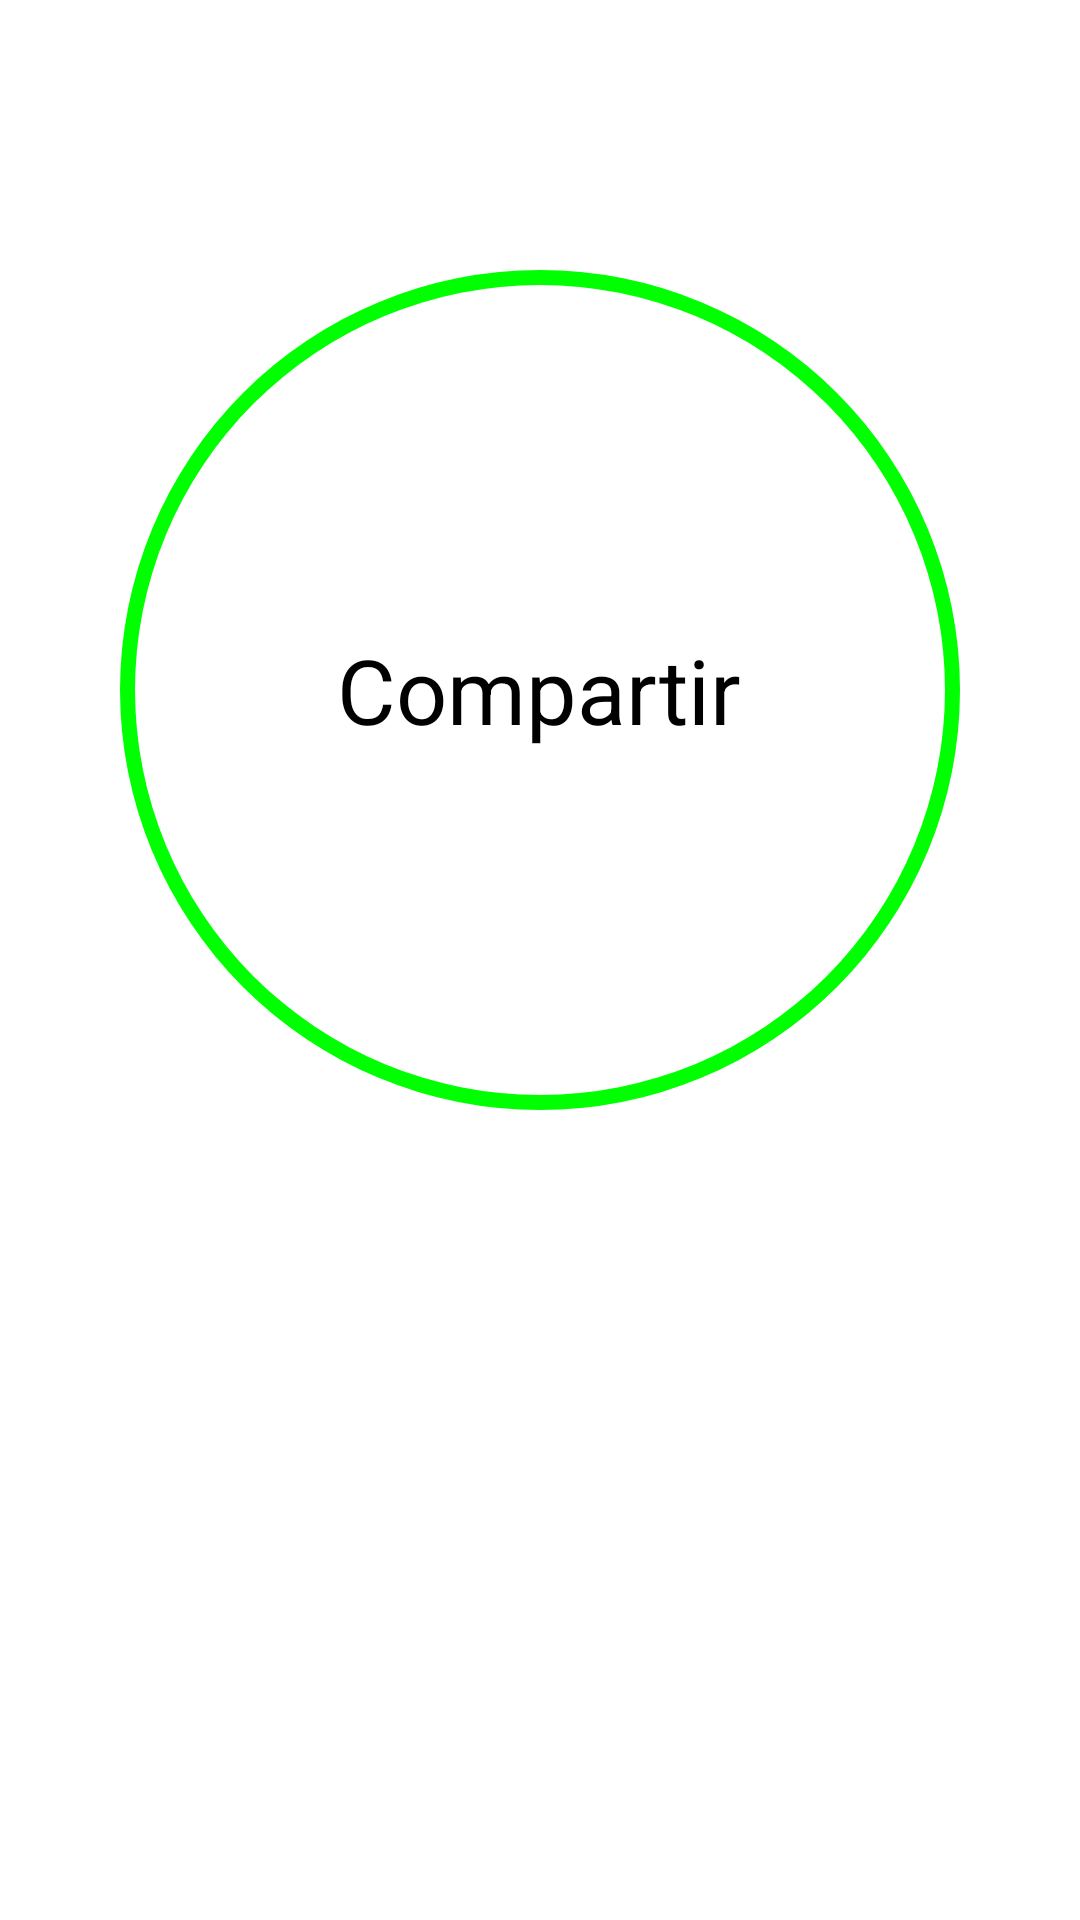

This screen was rendered from an Android layout file. Write that file and the resources it references.
<!-- AndroidManifest.xml: application theme Theme.GPS -->
<!-- res/layout/fragment_home.xml -->
<?xml version="1.0" encoding="utf-8"?>
<androidx.constraintlayout.widget.ConstraintLayout xmlns:android="http://schemas.android.com/apk/res/android"
    xmlns:app="http://schemas.android.com/apk/res-auto"
    xmlns:tools="http://schemas.android.com/tools"
    android:layout_width="match_parent"
    android:layout_height="match_parent"
    tools:context=".ui.home.HomeFragment">


    <LinearLayout
        android:id="@+id/linearLayout"
        android:layout_width="0dp"
        android:layout_height="0dp"
        android:backgroundTint="@android:color/transparent"
        android:orientation="vertical"
        app:layout_constraintBottom_toBottomOf="parent"
        app:layout_constraintEnd_toEndOf="parent"
        app:layout_constraintHorizontal_bias="0.0"
        app:layout_constraintStart_toStartOf="parent"
        app:layout_constraintTop_toTopOf="parent"
        app:layout_constraintVertical_bias="0.0"
        android:layout_marginTop="0dp">

        

        

        


        <LinearLayout
            android:layout_width="match_parent"
            android:layout_height="match_parent"
            android:layout_marginTop="0dp"
            android:gravity="center_horizontal"
            android:orientation="vertical">

            

            


            

            <FrameLayout
                android:id="@+id/sendLocationButton"
                android:layout_width="wrap_content"
                android:layout_height="wrap_content"
                android:layout_marginTop="90dp"
                android:gravity="center">

                
                <ImageView
                    android:id="@+id/buttonBackground"
                    android:layout_width="280dp"
                    android:layout_height="280dp"
                    android:src="@drawable/circle_button"
                    android:scaleType="centerInside" />

                <TextView
                    android:id="@+id/buttonText"
                    android:layout_width="match_parent"
                    android:layout_height="match_parent"
                    android:text="Compartir"
                    android:textSize="30sp"
                    android:gravity="center"
                    android:textColor="@color/black"
                    android:layout_gravity="center" />
            </FrameLayout>


        </LinearLayout>

        <TextView
            android:id="@+id/textView2"
            android:layout_width="match_parent"
            android:layout_height="wrap_content"
            android:text="TextView" />

    </LinearLayout>
</androidx.constraintlayout.widget.ConstraintLayout>
<!-- resources referenced by this layout -->
<resources>
  <color name="black">#FF000000</color>
  <!-- drawable circle_button (drawable) -->
  <?xml version="1.0" encoding="utf-8"?>
  <layer-list xmlns:android="http://schemas.android.com/apk/res/android">
      
      <item
          android:width="280dp"
          android:height="280dp"
          android:gravity="center">
          <shape android:shape="oval">
              <solid android:color="@color/green" />
          </shape>
      </item>
  
      <item
          android:width="270dp"
      android:height="270dp"
      android:gravity="center">
      <shape android:shape="oval">
          <solid android:color="@color/white"
              android:textColor="@color/black"/>
      </shape>
      </item>
  </layer-list>
  <string name="enviar_ubicaci_n">Enviar Ubicación</string>
  <style name="Theme.GPS" parent="Theme.MaterialComponents.DayNight.DarkActionBar">
          
          <item name="colorPrimary">@color/blue</item>
          <item name="colorPrimaryVariant">@color/purple_700</item>
          <item name="colorOnPrimary">@color/white</item>
          <item name="buttonStyle">@style/CustomButton</item>
          
          <item name="colorSecondary">@color/teal_200</item>
          <item name="colorSecondaryVariant">@color/teal_700</item>
          <item name="colorOnSecondary">@color/black</item>
          
          <item name="android:statusBarColor">?attr/colorPrimaryVariant</item>
          <item name="fragmentBackground">@color/background_light</item>
          
      </style>
  <color name="green">#00FF00</color>
  <color name="white">#FFFFFFFF</color>
  <color name="blue">#0000FF</color>
  <color name="purple_700">#FF3700B3</color>
  <style name="CustomButton" parent="Widget.MaterialComponents.Button">
          <item name="android:background">@drawable/circle_button</item>
          <item name="android:textColor">@color/white</item>
      </style>
  <color name="teal_200">#FF03DAC5</color>
  <color name="teal_700">#FF018786</color>
  <color name="background_light">#FFFFFF</color>
</resources>
